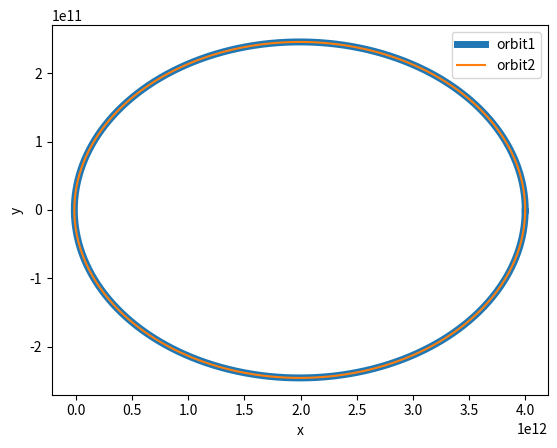
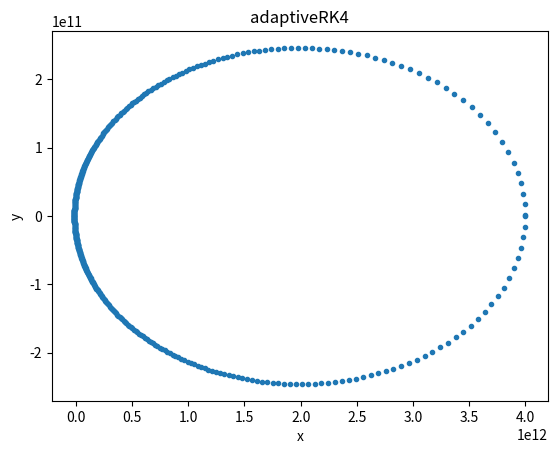

Python code for these plots, in order:
import numpy as np 
from matplotlib import pyplot as plt 
from math import sqrt

M=1.989e30
G=6.67408e-11
def f(x):
	r=sqrt(x[0]**2+x[1]**2)
	return np.array([ x[2], x[3], -(G*M*x[0])/r**3, -(G*M*x[1])/r**3 ])
def rk4(xinitial, start, stop, h):
	x_arr=[]
	y_arr=[]
	t=start
	x=xinitial
	while t<stop:
		x_arr.append(x[0])
		y_arr.append(x[1])
		
		k1=h*f(x)
		k2=h*f(x+k1/2)
		k3=h*f(x+k2/2)
		k4=h*f(x+k3)
		x+=(k1+2*k2+2*k3+k4)/6 
		t+=h
	return x_arr,y_arr,x

tp=49*365*24*3600
x_arr,y_arr,x2start=rk4([4e12,0,0,500.0],0,tp,0.00001*tp)
plt.plot(x_arr,y_arr,label='orbit1',linewidth=5)
x_arr,y_arr,x2start=rk4(x2start,0,tp,0.00001*tp)
plt.plot(x_arr,y_arr,label='orbit2')
plt.legend()
plt.xlabel('x')
plt.ylabel('y')
plt.savefig('trajectory_normal.png')
plt.clf()

def adptRK4(xinitial,start,stop,hin):
	delta=1000/(365*24*3600)
	x_arr=[]
	y_arr=[]
	t=start
	x=xinitial
	h=hin
	maxh=10*h
	
	while t<stop:
		xcopy=np.copy(x)
		x_arr.append(x[0])
		y_arr.append(x[1])
		for i in range(2):
			k1=h*f(x)
			k2=h*f(x+0.5*k1)
			k3=h*f(x+0.5*k2)
			k4=h*f(x+k3)
			x+=(k1+2*k2+2*k3+k4)/6
			t+=h
		xtplus2h_est1=x
		
		k1=2*h*f(xcopy)
		k2=2*h*f(xcopy+0.5*k1)
		k3=2*h*f(xcopy+0.5*k2)
		k4=2*h*f(xcopy+k3)
		xtplus2h_est2=xcopy+(k1+2*k2+2*k3+k4)/6
		

		diff=sqrt( (xtplus2h_est2[0]-xtplus2h_est1[0])**2 + (xtplus2h_est2[1]-xtplus2h_est1[1])**2 ) 
		
		h*=((30*h*delta)/(diff))**0.25
		if h>=maxh:
			h=maxh
	return x_arr,y_arr
x_arr,y_arr=adptRK4([4e12,0,0,500.0],0,tp,0.001* tp)	
plt.scatter(x_arr,y_arr,marker='.')
plt.title('adaptiveRK4')
plt.xlabel('x')
plt.ylabel('y')
plt.savefig('adaptiveRK4.png')
plt.clf()
